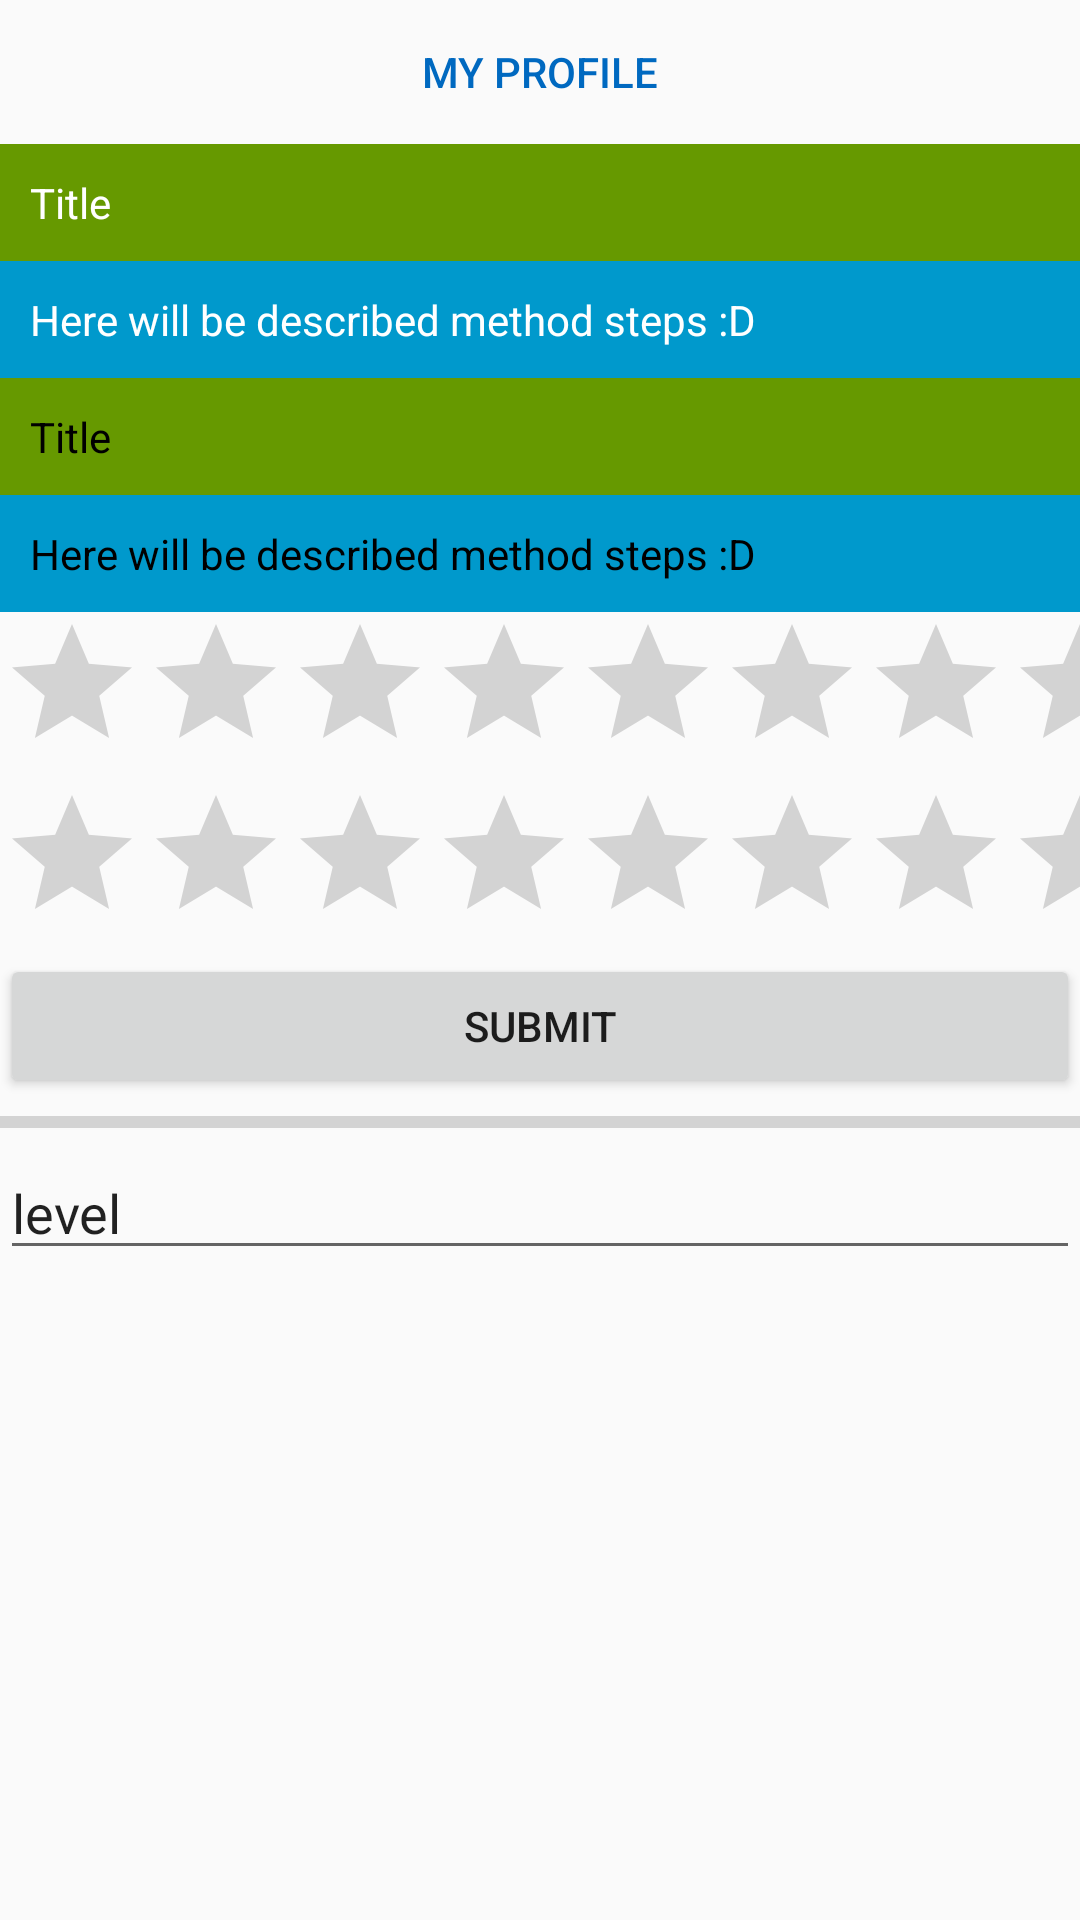

Produce the Android XML layout that renders to this screen, including the resource entries it uses.
<!-- AndroidManifest.xml: application theme AppTheme -->
<!-- res/layout/fragment_my_profile.xml -->
<FrameLayout xmlns:android="http://schemas.android.com/apk/res/android"
    xmlns:app="http://schemas.android.com/apk/res-auto"
    xmlns:tools="http://schemas.android.com/tools"
    android:layout_width="match_parent"
    android:layout_height="match_parent"
    tools:context="licence.meme.worrynot.licence.meme.worrynot.licence.meme.worrynot.licence.meme.worrynot.fragments.obsolated.MyProfile">

    <LinearLayout

        android:orientation="vertical"
        android:layout_width="match_parent"
        android:layout_height="match_parent">

        
        <TextView
            android:layout_width="match_parent"
            android:layout_height="wrap_content"
            android:text="My Profile"
            style="@style/Widget.AppCompat.Button.Borderless"
            android:textColor="@color/colorPrimaryDark"/>

        <TextView
            android:id="@+id/content_text_1"
            android:layout_width="match_parent"
            android:layout_height="wrap_content"
            android:background="@android:color/holo_green_dark"
            android:clickable="true"
            android:onClick="toggle_contents"
            android:padding="10dp"
            android:text="@string/title"
            android:textColor="@android:color/white" />

        
        <TextView
            android:id="@+id/title_text_1"
            android:layout_width="match_parent"
            android:layout_height="wrap_content"
            android:background="@android:color/holo_blue_dark"
            android:padding="10dp"
            android:text="@string/long_content"
            android:textColor="@android:color/white" />

        <TextView
            android:id="@+id/content_text_2"
            android:layout_width="match_parent"
            android:layout_height="wrap_content"
            android:background="@android:color/holo_green_dark"
            android:clickable="true"
            android:onClick="toggle_contents"
            android:padding="10dp"
            android:text="@string/title"
            android:textColor="@android:color/black" />

        
        <TextView
            android:id="@+id/title_text_2"
            android:layout_width="match_parent"
            android:layout_height="wrap_content"
            android:background="@android:color/holo_blue_dark"
            android:padding="10dp"
            android:text="@string/long_content"
            android:textColor="@android:color/black" />
        <LinearLayout
            android:layout_width="match_parent"
            android:layout_height="wrap_content"
            android:orientation="vertical">

            <RatingBar
                android:id="@+id/ratingMethod1_my_profile_rb"
                android:layout_width="match_parent"
                android:layout_height="wrap_content"
                android:stepSize="1"
                android:numStars="5"/>

            <RatingBar
                android:id="@+id/ratingMethod2_my_profile_rb"
                android:layout_width="match_parent"
                android:layout_height="wrap_content" />

            <Button
                android:id="@+id/submit_my_profile_btn"
                android:layout_width="match_parent"
                android:layout_height="wrap_content"
                android:text="Submit" />


            <QuickContactBadge
                android:id="@+id/quickContactBadge"
                android:layout_width="62dp"
                android:layout_height="wrap_content"
                android:visibility="visible"
                tools:visibility="visible"
                app:srcCompat="@mipmap/ic_launcher" />

            <ProgressBar
                android:id="@+id/experience_my_profile_pb"
                style="?android:attr/progressBarStyleHorizontal"
                android:layout_width="match_parent"
                android:layout_height="match_parent"
                android:visibility="visible"
                tools:visibility="visible" />

        </LinearLayout>

        <EditText
            android:id="@+id/level_my_profile_et"
            android:layout_width="match_parent"
            android:layout_height="wrap_content"
            android:ems="10"
            android:inputType="text"
            android:text="level" />


    </LinearLayout>

</FrameLayout>
<!-- resources referenced by this layout -->
<resources>
  <color name="colorPrimaryDark">#0069c0</color>
  <!-- mipmap ic_launcher: png bitmap (mipmap-hdpi, 1925 bytes) -->
  <string name="long_content">Here will be described method steps :D</string>
  <string name="title">Title</string>
  <style name="AppTheme" parent="Theme.AppCompat.Light.NoActionBar">
          
          <item name="colorPrimary">@color/colorPrimary</item>
          <item name="colorPrimaryDark">@color/colorPrimaryDark</item>
          <item name="colorAccent">@color/colorAccent</item>
      </style>
  <color name="colorPrimary">#2196f3</color>
  <color name="colorAccent">#eceff1</color>
</resources>
